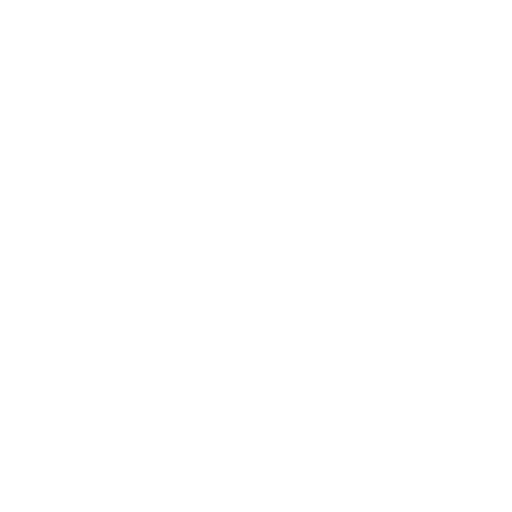
t = 0.00 s
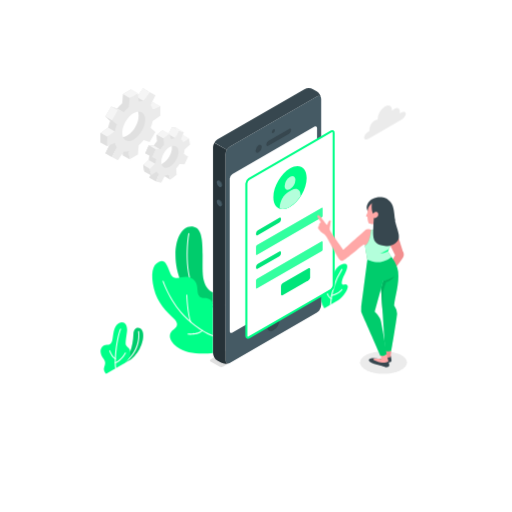
t = 1.00 s
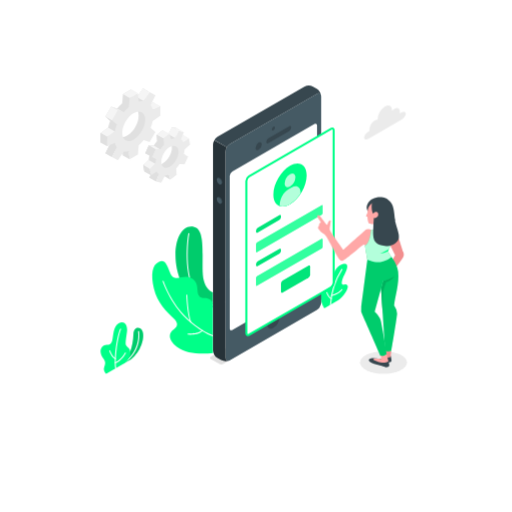
t = 1.19 s
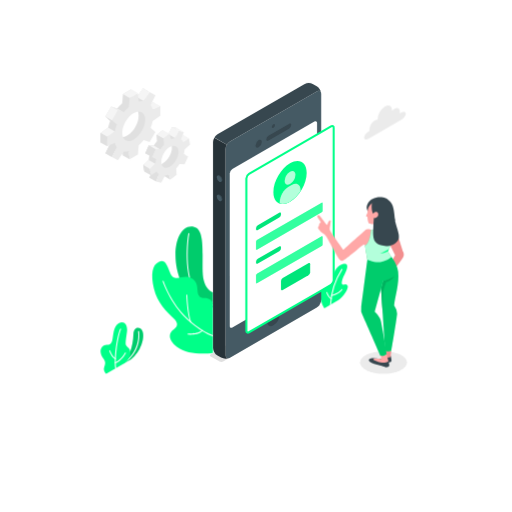
t = 1.38 s
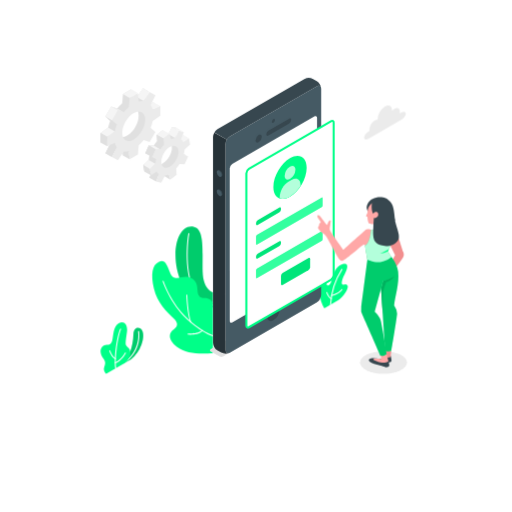
t = 1.75 s
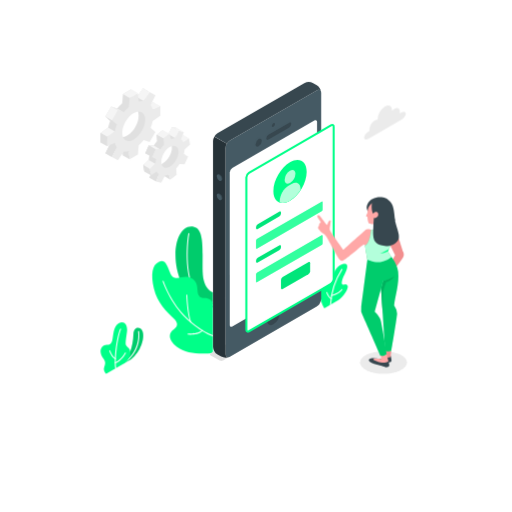
t = 2.05 s

The animated SVG that drew these frames (rendered in a browser with its animation timeline set to each time). Animation: 6 CSS @keyframes rules; one cycle of 2.50 s, repeats indefinitely.

<svg class="animated" id="freepik_stories-mobile-login" xmlns="http://www.w3.org/2000/svg" viewBox="0 0 500 500" version="1.1" xmlns:xlink="http://www.w3.org/1999/xlink" xmlns:svgjs="http://svgjs.com/svgjs"><style>svg#freepik_stories-mobile-login:not(.animated) .animable {opacity: 0;}svg#freepik_stories-mobile-login.animated #freepik--Floor--inject-2 {animation: 1s 1 forwards cubic-bezier(.36,-0.01,.5,1.38) lightSpeedRight;animation-delay: 0s;}svg#freepik_stories-mobile-login.animated #freepik--Shadow--inject-2 {animation: 1s 1 forwards cubic-bezier(.36,-0.01,.5,1.38) fadeIn;animation-delay: 0s;}svg#freepik_stories-mobile-login.animated #freepik--Plants--inject-2 {animation: 1s 1 forwards cubic-bezier(.36,-0.01,.5,1.38) lightSpeedRight;animation-delay: 0s;}svg#freepik_stories-mobile-login.animated #freepik--Gear--inject-2 {animation: 1s 1 forwards cubic-bezier(.36,-0.01,.5,1.38) lightSpeedLeft;animation-delay: 0s;}svg#freepik_stories-mobile-login.animated #freepik--Device--inject-2 {animation: 1s 1 forwards cubic-bezier(.36,-0.01,.5,1.38) lightSpeedRight,1.5s Infinite  linear floating;animation-delay: 0s,1s;}svg#freepik_stories-mobile-login.animated #freepik--Character--inject-2 {animation: 1s 1 forwards cubic-bezier(.36,-0.01,.5,1.38) zoomIn;animation-delay: 0s;}svg#freepik_stories-mobile-login.animated #freepik--Cloud--inject-2 {animation: 1s 1 forwards cubic-bezier(.36,-0.01,.5,1.38) zoomOut;animation-delay: 0s;}            @keyframes lightSpeedRight {              from {                transform: translate3d(50%, 0, 0) skewX(-20deg);                opacity: 0;              }              60% {                transform: skewX(10deg);                opacity: 1;              }              80% {                transform: skewX(-2deg);              }              to {                opacity: 1;                transform: translate3d(0, 0, 0);              }            }                    @keyframes fadeIn {                0% {                    opacity: 0;                }                100% {                    opacity: 1;                }            }                    @keyframes lightSpeedLeft {              from {                transform: translate3d(-50%, 0, 0) skewX(20deg);                opacity: 0;              }              60% {                transform: skewX(-10deg);                opacity: 1;              }              80% {                transform: skewX(2deg);              }              to {                opacity: 1;                transform: translate3d(0, 0, 0);              }            }                    @keyframes floating {                0% {                    opacity: 1;                    transform: translateY(0px);                }                50% {                    transform: translateY(-10px);                }                100% {                    opacity: 1;                    transform: translateY(0px);                }            }                    @keyframes zoomIn {                0% {                    opacity: 0;                    transform: scale(0.5);                }                100% {                    opacity: 1;                    transform: scale(1);                }            }                    @keyframes zoomOut {                0% {                    opacity: 0;                    transform: scale(1.5);                }                100% {                    opacity: 1;                    transform: scale(1);                }            }        .animator-hidden { display: none; }</style><g id="freepik--Floor--inject-2" class="animable animator-hidden" style="transform-origin: 250px 329.777px;"><path d="M125.23,389.24c68.91,32.84,180.63,32.85,249.54,0s68.9-86.09,0-118.93-180.63-32.84-249.54,0S56.33,356.4,125.23,389.24Z" style="fill: rgb(245, 245, 245); transform-origin: 250px 329.777px;" id="el8pv7wzl10ul" class="animable"></path></g><g id="freepik--Shadow--inject-2" class="animable" style="transform-origin: 374.53px 354.02px;"><ellipse cx="374.53" cy="354.02" rx="22.98" ry="10.95" style="fill: rgb(235, 235, 235); transform-origin: 374.53px 354.02px;" id="elv0lpchskc6" class="animable"></ellipse></g><g id="freepik--Plants--inject-2" class="animable" style="transform-origin: 218.959px 293.123px;"><path d="M120,355.59l8.13-4.69a32.54,32.54,0,0,0,10-14.07c2.51-6.92,2.16-12.18.36-14.82-2.21-3.25-7.94-2.68-8.17,4.16C129.84,339.65,125.91,349,120,355.59Z" style="fill: #00FF88; transform-origin: 129.963px 337.842px;" id="el51chtypj2gf" class="animable"></path><g id="elnxap8z6pg9"><path d="M120,355.59l8.13-4.69a32.54,32.54,0,0,0,10-14.07c2.51-6.92,2.16-12.18.36-14.82-2.21-3.25-7.94-2.68-8.17,4.16C129.84,339.65,125.91,349,120,355.59Z" style="opacity: 0.2; transform-origin: 129.963px 337.842px;" class="animable" id="eliiapi1b8mu"></path></g><path d="M120,356.09a.5.5,0,0,1-.28-.91c18.8-13,15.16-31.13,15.12-31.31a.5.5,0,1,1,1-.21c0,.19,3.84,18.94-15.52,32.34A.52.52,0,0,1,120,356.09Z" style="fill: rgb(255, 255, 255); transform-origin: 127.828px 339.672px;" id="elemaq39cx58" class="animable"></path><path d="M103.71,365s-2.83-2.3-2.15-5.42,2.51-5.36-.62-9.38-4-9.38-.26-12.28c2.85-2.25,7.3.93,8.9-5,1.18-4.34.78-13.95,6.31-17.15s9,1.62,8.13,8.14c-.76,5.83-1.84,11.44-1,13,1.62,3,4.39,2.59,4.26,8.07-.11,5.1-4.94,9.32-4.94,9.32Z" style="fill: #00FF88; transform-origin: 112.75px 339.878px;" id="eldkqej45jkrq" class="animable"></path><path d="M113,360.11a.51.51,0,0,1-.5-.44c-1.43-11.85,2-32.31,4.8-38.39A.5.5,0,0,1,118,321a.49.49,0,0,1,.24.66c-2.77,6-6.08,26.52-4.71,37.85a.5.5,0,0,1-.44.55Z" style="fill: rgb(255, 255, 255); transform-origin: 115.227px 340.527px;" id="elbaepxe4ec2" class="animable"></path><path d="M112.73,350.88a.42.42,0,0,1-.22-.05c-3.47-1.69-5.67-7.72-5.76-8a.5.5,0,1,1,.94-.34c0,.06,2.15,5.9,5.26,7.41a.5.5,0,0,1-.22.95Z" style="fill: rgb(255, 255, 255); transform-origin: 109.974px 346.514px;" id="elhbs929zxhjv" class="animable"></path><path d="M112.67,354.88a.49.49,0,0,1-.46-.32.5.5,0,0,1,.27-.65c5.84-2.34,9.48-9.29,9.52-9.37a.5.5,0,0,1,.89.46c-.16.3-3.85,7.36-10,9.84A.43.43,0,0,1,112.67,354.88Z" style="fill: rgb(255, 255, 255); transform-origin: 117.559px 349.575px;" id="elk1lqpvde41m" class="animable"></path><path d="M316.8,301.08S312.43,294,312,286.31s1.26-10.89,3.58-11.81,2.5,1.91,3.69,3.58,3.62.72,4.52-4.49,4.18-14,11-15.71c7.5-1.86,3.48,6.94,1.59,10.37s-3.35,8.11-2.11,9.38,3.17-1.08,5,1.1c2.23,2.63-4.7,12.1-8.68,14.39Z" style="fill: #00FF88; transform-origin: 325.818px 279.352px;" id="eleqsut6mpks" class="animable"></path><path d="M322.79,298.11h0a.5.5,0,0,1-.48-.52,72,72,0,0,1,11.2-34.8.49.49,0,0,1,.7-.11.5.5,0,0,1,.11.69,71.08,71.08,0,0,0-11,34.27A.5.5,0,0,1,322.79,298.11Z" style="fill: rgb(255, 255, 255); transform-origin: 328.361px 280.345px;" id="el2ncnywhd6k" class="animable"></path><path d="M323.36,292.2a.53.53,0,0,1-.24-.06c-2.8-1.55-4.35-6.15-4.41-6.34a.5.5,0,0,1,.31-.64.5.5,0,0,1,.63.32s1.5,4.43,4,5.78a.51.51,0,0,1,.19.68A.49.49,0,0,1,323.36,292.2Z" style="fill: rgb(255, 255, 255); transform-origin: 321.291px 288.669px;" id="el87t7g249d8v" class="animable"></path><path d="M323.85,289.17a.5.5,0,0,1-.48-.38.49.49,0,0,1,.36-.6c7.22-1.83,9.72-5.61,9.74-5.65a.5.5,0,0,1,.85.54c-.11.17-2.71,4.14-10.34,6.08Z" style="fill: rgb(255, 255, 255); transform-origin: 328.876px 285.739px;" id="elyzesvofe52" class="animable"></path><path d="M208,285.54s-9.59-2.34-10.09-20.3c-.53-19.38,2.35-42-9-43.83s-17.65,12-17.51,28.15c.13,14.14,5.83,44.84,36.56,50.86Z" style="fill: #00FF88; transform-origin: 189.699px 260.833px;" id="el1k8srs2jaaz" class="animable"></path><g id="ell6jf3rueqcp"><path d="M208,285.54s-9.59-2.34-10.09-20.3c-.53-19.38,2.35-42-9-43.83s-17.65,12-17.51,28.15c.13,14.14,5.83,44.84,36.56,50.86Z" style="opacity: 0.2; transform-origin: 189.699px 260.833px;" class="animable" id="elmlzggzbrte"></path></g><path d="M208,298.58h-.09c-6.91-1.26-12.54-5.07-16.73-11.31-12.42-18.53-8.51-53.13-7.22-59.17a.51.51,0,0,1,.59-.39.52.52,0,0,1,.39.6c-1.27,6-5.16,40.16,7.07,58.4a24.12,24.12,0,0,0,16.08,10.88.5.5,0,0,1,.4.59A.49.49,0,0,1,208,298.58Z" style="fill: rgb(255, 255, 255); transform-origin: 195.424px 263.141px;" id="el5ipk7f7pgvo" class="animable"></path><path d="M208,344.67c-9.91,1.34-26,1.32-35.29-6s-7.35-13.62-3.78-16.25,6.67-5.63.53-11.47-16-15.22-19.2-29.29-1.62-22.87,4.66-25.8c6.09-2.84,7.7,1.68,11.43,11s12.12,1.33,19.3,4.24,6.89,8.67,7.34,13.62,2.82,6.32,6.89,6.32,8.12,2.34,8.12,7Z" style="fill: #00FF88; transform-origin: 178.325px 300.184px;" id="elqt72o0ixwlc" class="animable"></path><path d="M208,328.33a.3.3,0,0,1-.13,0c-.43-.12-10.68-3.1-25.61-16.81-15.9-14.6-23.4-36.5-23.48-36.72a.51.51,0,0,1,.32-.63.5.5,0,0,1,.63.31c.07.22,7.5,21.88,23.21,36.3,14.72,13.53,25.09,16.56,25.2,16.59a.5.5,0,0,1,.34.62A.49.49,0,0,1,208,328.33Z" style="fill: rgb(255, 255, 255); transform-origin: 183.629px 301.241px;" id="el08rjbwx9betf" class="animable"></path><path d="M186.43,315a.48.48,0,0,1-.46-.32c-3.21-8.24-3.94-25.87-4-26.62a.51.51,0,0,1,.48-.52.53.53,0,0,1,.52.48c0,.18.75,18.21,3.9,26.3a.5.5,0,0,1-.29.65A.52.52,0,0,1,186.43,315Z" style="fill: rgb(255, 255, 255); transform-origin: 184.437px 301.27px;" id="elkimob9lcrvb" class="animable"></path><path d="M186.35,326.85a23.62,23.62,0,0,1-2.76-.14.5.5,0,1,1,.12-1c.09,0,9.4,1.06,13.67-3.29a.5.5,0,1,1,.71.7C195,326.31,189.61,326.85,186.35,326.85Z" style="fill: rgb(255, 255, 255); transform-origin: 190.703px 324.547px;" id="elisrn9nfp7j" class="animable"></path></g><g id="freepik--Gear--inject-2" class="animable" style="transform-origin: 141.93px 132.29px;"><path d="M179.15,137.49l-1.08-6.23-5.56,3.66a7.71,7.71,0,0,0-2.11-2.57l2.66-7.2-5-1.11-3.66,7a13.63,13.63,0,0,0-3.81,1.24L159,127l-5.94,4.67.39,6.2a33.37,33.37,0,0,0-3.28,4.34l-4.9-.25-3.44,7.71,4.21,1.8a24.68,24.68,0,0,0-.83,4.88l-5.35,4.92,1.07,6.24,5.57-3.66a7.56,7.56,0,0,0,2.11,2.56L146,173.62l5,1.1,5.24-5.1c1.21-.19.91-2.47,2.23-3.12l1.59,5.26,5.93-4.66-.15-2.44c1.2-1.34,5.74-4.29,6.72-5.83l1.23-2,3.44-7.71-1.6-2.9-1.78-3.78ZM161,158c-4.56,3.58-6,4.37-6.77-.42s1.84-12.07,6.4-15.66,6.3-3.84,7.12.94S165.57,154.46,161,158Z" style="fill: rgb(224, 224, 224); transform-origin: 159.505px 149.38px;" id="eld0e3pv26g0w" class="animable"></path><polygon points="168.1 124.04 174.59 127.78 170.93 134.76 164.44 131.02 168.1 124.04" style="fill: rgb(245, 245, 245); transform-origin: 169.515px 129.4px;" id="ele6dhz7iy51j" class="animable"></polygon><polygon points="184.56 135 179 138.66 172.51 134.92 178.07 131.26 184.56 135" style="fill: rgb(245, 245, 245); transform-origin: 178.535px 134.96px;" id="elaarhueiicvg" class="animable"></polygon><polygon points="183.67 152.83 179.46 151.04 172.97 147.3 177.18 149.09 183.67 152.83" style="fill: rgb(224, 224, 224); transform-origin: 178.32px 150.065px;" id="elxqqxs7pk1xb" class="animable"></polygon><polygon points="145.99 173.62 152.48 177.35 155.14 170.15 148.65 166.41 145.99 173.62" style="fill: rgb(224, 224, 224); transform-origin: 150.565px 171.88px;" id="elcpnjd2fmdon" class="animable"></polygon><polygon points="166.49 175.5 160.01 171.76 158.42 166.5 164.91 170.24 166.49 175.5" style="fill: rgb(224, 224, 224); transform-origin: 162.455px 171px;" id="el4rcvzt6rfq3" class="animable"></polygon><path d="M185.63,141.23,184.56,135,179,138.66a7.74,7.74,0,0,0-2.12-2.57l2.66-7.2-4.95-1.11-3.67,7a13.63,13.63,0,0,0-3.81,1.24l-1.58-5.26-5.94,4.67.39,6.2A33.37,33.37,0,0,0,156.7,146l-4.91-.25-3.44,7.71,4.21,1.8a25.4,25.4,0,0,0-.83,4.89L146.39,165l1.07,6.24,5.56-3.66a7.7,7.7,0,0,0,2.12,2.56l-2.66,7.2,5,1.11,3.66-7a13.31,13.31,0,0,0,3.82-1.25l1.58,5.26,5.94-4.66-.39-6.2a33.37,33.37,0,0,0,3.28-4.34l4.91.24,3.44-7.71L179.45,151a24.81,24.81,0,0,0,.84-4.89ZM167.5,161.78c-4.55,3.58-8.91,2.61-9.74-2.17s2.2-11.57,6.76-15.15,8.91-2.6,9.74,2.18S172.06,158.2,167.5,161.78Z" style="fill: rgb(235, 235, 235); transform-origin: 166.01px 153.115px;" id="eldp5iodl0w35" class="animable"></path><polygon points="165.53 130.74 159.04 127 153.1 131.67 159.59 135.41 165.53 130.74" style="fill: rgb(245, 245, 245); transform-origin: 159.315px 131.205px;" id="elpspuxe0xcb8" class="animable"></polygon><polygon points="153.1 131.67 153.49 137.87 159.98 141.61 159.59 135.41 153.1 131.67" style="fill: rgb(224, 224, 224); transform-origin: 156.54px 136.64px;" id="ele0jzv50bf97" class="animable"></polygon><polygon points="156.7 145.95 150.21 142.21 145.31 141.97 151.79 145.71 156.7 145.95" style="fill: rgb(245, 245, 245); transform-origin: 151.005px 143.96px;" id="elv361brktm3" class="animable"></polygon><polygon points="145.31 141.97 141.87 149.67 148.35 153.41 151.79 145.71 145.31 141.97" style="fill: rgb(224, 224, 224); transform-origin: 146.83px 147.69px;" id="el5i5lrpod756" class="animable"></polygon><polygon points="151.73 160.09 145.25 156.35 139.9 161.27 146.38 165.01 151.73 160.09" style="fill: rgb(245, 245, 245); transform-origin: 145.815px 160.68px;" id="eldl67k3aqo6" class="animable"></polygon><polygon points="147.46 171.25 140.97 167.51 139.9 161.27 146.38 165.01 147.46 171.25" style="fill: rgb(224, 224, 224); transform-origin: 143.68px 166.26px;" id="elxns282tzdv" class="animable"></polygon><polygon points="174.59 127.78 168.1 124.04 173.06 125.15 179.54 128.89 174.59 127.78" style="fill: rgb(245, 245, 245); transform-origin: 173.82px 126.465px;" id="elyolelmwf5se" class="animable"></polygon><path d="M150.09,109.21V99.9l-7.41,3.34a13.36,13.36,0,0,0-2-4.41l4.67-9.41-5.7-3.29-5.82,8.75a13.21,13.21,0,0,0-4.82.47l-.82-8.09-8.06,4.66-.81,9a39.68,39.68,0,0,0-4.82,5.1l-5.82-2-5.7,9.88,4.66,4a40.21,40.21,0,0,0-2,6.72l-7.41,5.21v9.32l7.41-3.34a13.36,13.36,0,0,0,2,4.41L103,149.64l5.7,3.29,5.82-8.75a13.23,13.23,0,0,0,4.82-.47l.81,8.09,8.06-4.66.82-9a15.2,15.2,0,0,0,6.46-4.54l4.18,1.47,5.7-9.87-3.5-3a20.81,20.81,0,0,0,.83-7.73Zm-25.93,23.26c-6.18,3.57-10,1-10-6.11s5.11-15.9,11.3-19.47,9.93-1,9.93,6.17S130.35,128.89,124.16,132.47Z" style="fill: rgb(224, 224, 224); transform-origin: 124.16px 119.53px;" id="eliji10wruz" class="animable"></path><polygon points="146.13 89.86 139.65 86.13 133.83 94.88 140.31 98.62 146.13 89.86" style="fill: rgb(245, 245, 245); transform-origin: 139.98px 92.375px;" id="elrzayqurf99g" class="animable"></polygon><polygon points="156.58 103.64 150.09 99.9 142.68 103.24 149.17 106.98 156.58 103.64" style="fill: rgb(245, 245, 245); transform-origin: 149.63px 103.44px;" id="el3bbuhoqnoxp" class="animable"></polygon><polygon points="126.61 155.54 120.13 151.8 119.32 143.71 125.8 147.45 126.61 155.54" style="fill: rgb(224, 224, 224); transform-origin: 122.965px 149.625px;" id="ell4tx6mkpnhm" class="animable"></polygon><polygon points="102.97 149.64 109.46 153.38 114.13 143.97 107.64 140.23 102.97 149.64" style="fill: rgb(224, 224, 224); transform-origin: 108.55px 146.805px;" id="eleg3m85gbm1" class="animable"></polygon><path d="M156.58,113v-9.31L149.17,107a13.17,13.17,0,0,0-2-4.41l4.67-9.41-5.7-3.3-5.82,8.76a13,13,0,0,0-4.82.47L134.68,91l-8.06,4.66-.82,9a40.38,40.38,0,0,0-4.82,5.1l-5.82-2-5.7,9.88,4.67,4a39.29,39.29,0,0,0-2,6.72l-7.41,5.21v9.32l7.41-3.34a13.16,13.16,0,0,0,2,4.41l-4.67,9.41,5.7,3.29,5.82-8.75a13.21,13.21,0,0,0,4.82-.47l.82,8.09,8.06-4.66.81-9a39.68,39.68,0,0,0,4.82-5.1l5.82,2,5.7-9.87-4.67-4a39.34,39.34,0,0,0,2-6.72Zm-25.93,23.26c-6.19,3.57-11.21.67-11.21-6.47s5-15.83,11.21-19.41,11.2-.67,11.2,6.47S136.83,132.63,130.65,136.21Z" style="fill: rgb(235, 235, 235); transform-origin: 130.65px 123.27px;" id="elafrkm39hhgm" class="animable"></path><polygon points="114.5 106.04 120.98 109.78 115.16 107.75 108.68 104 114.5 106.04" style="fill: rgb(240, 240, 240); transform-origin: 114.83px 106.89px;" id="elkxh5isgu6tg" class="animable"></polygon><g id="elrj0n0rztp"><rect x="103.37" y="107.07" width="11.41" height="7.49" style="fill: rgb(245, 245, 245); transform-origin: 109.075px 110.815px; transform: rotate(-60.02deg);" class="animable" id="elfvuaxxqd3pf"></rect></g><polygon points="102.97 113.88 109.46 117.62 114.13 121.64 107.64 117.91 102.97 113.88" style="fill: rgb(224, 224, 224); transform-origin: 108.55px 117.76px;" id="elbth6xnvlcvb" class="animable"></polygon><polygon points="105.64 124.63 112.13 128.37 104.72 133.58 98.23 129.84 105.64 124.63" style="fill: rgb(245, 245, 245); transform-origin: 105.18px 129.105px;" id="el3ddepp02f12" class="animable"></polygon><polygon points="98.23 129.84 104.72 133.58 104.72 142.9 98.23 139.16 98.23 129.84" style="fill: rgb(224, 224, 224); transform-origin: 101.475px 136.37px;" id="elnaad4nhh808" class="animable"></polygon><polygon points="134.68 91 128.19 87.26 120.13 91.92 126.61 95.66 134.68 91" style="fill: rgb(245, 245, 245); transform-origin: 127.405px 91.46px;" id="elq4jo15y52rb" class="animable"></polygon></g><g id="freepik--Device--inject-2" class="animable" style="transform-origin: 265.916px 222.301px;"><path d="M217.88,358.05l94-54.28a1.06,1.06,0,0,0,0-2l-8.69-5a3.86,3.86,0,0,0-3.47,0L205.69,351a1.06,1.06,0,0,0,0,2l8.72,5A3.86,3.86,0,0,0,217.88,358.05Z" style="fill: rgb(224, 224, 224); transform-origin: 258.785px 327.398px;" id="elj2b84fo6uj" class="animable"></path><path d="M309.3,94.2l-84.76,48.94a9.58,9.58,0,0,0-4.33,7.5V351.71c0,2.76,1.94,3.88,4.33,2.5l84.76-48.94a9.55,9.55,0,0,0,4.33-7.5V96.7C313.63,93.94,311.7,92.82,309.3,94.2Z" style="fill: rgb(69, 90, 100); transform-origin: 266.92px 224.205px;" id="eljgkuli1vp6o" class="animable"></path><path d="M224.54,143.14,309.3,94.2c2.14-1.24,3.91-.47,4.27,1.68a9.68,9.68,0,0,0-4.27-6.68l-3.52-2a9.57,9.57,0,0,0-8.66,0L212.35,136.1a8.91,8.91,0,0,0-3.06,3.23l12.19,7A8.75,8.75,0,0,1,224.54,143.14Z" style="fill: rgb(55, 71, 79); transform-origin: 261.43px 116.247px;" id="el3vzgmyb5i8u" class="animable"></path><path d="M208,344.67a9.58,9.58,0,0,0,4.33,7.5l3.53,2a9.7,9.7,0,0,0,7.92.34c-2,.78-3.59-.37-3.59-2.84V150.64a8.8,8.8,0,0,1,1.27-4.27l-12.19-7A8.91,8.91,0,0,0,208,143.6Z" style="fill: rgb(38, 50, 56); transform-origin: 215.89px 247.282px;" id="elppxfhisjx9" class="animable"></path><path d="M226.87,169.93,307,123.68c1.44-.82,2.6-.15,2.6,1.5V274a5.73,5.73,0,0,1-2.6,4.5l-80.1,46.25c-1.44.83-2.6.16-2.6-1.5V174.43A5.74,5.74,0,0,1,226.87,169.93Z" style="fill: rgb(255, 255, 255); transform-origin: 266.95px 224.218px;" id="elurshzf6cg4" class="animable"></path><path d="M266.92,126.29a3.38,3.38,0,0,0-1.52,2.64c0,1,.68,1.37,1.52.88a3.35,3.35,0,0,0,1.52-2.64C268.44,126.2,267.76,125.81,266.92,126.29Z" style="fill: rgb(55, 71, 79); transform-origin: 266.92px 128.055px;" id="el9t1naf45stg" class="animable"></path><path d="M266.92,308.74a13.3,13.3,0,0,0-6,10.42c0,3.83,2.69,5.39,6,3.47a13.31,13.31,0,0,0,6-10.42C272.94,308.38,270.24,306.82,266.92,308.74Z" style="fill: rgb(55, 71, 79); transform-origin: 266.92px 315.685px;" id="elor99evc7og8" class="animable"></path><path d="M252.53,141.77a6.73,6.73,0,0,0-3,5.28c0,1.94,1.36,2.73,3,1.76a6.73,6.73,0,0,0,3.05-5.28C255.58,141.59,254.22,140.8,252.53,141.77Z" style="fill: rgb(55, 71, 79); transform-origin: 252.555px 145.29px;" id="el91y66vwidn" class="animable"></path><path d="M260,141.11c0,1.3,1,1.79,2.17,1.1l20-11.57a4.64,4.64,0,0,0,2.17-3.6c0-1.29-1-1.78-2.17-1.09l-20,11.57A4.64,4.64,0,0,0,260,141.11Z" style="fill: rgb(55, 71, 79); transform-origin: 272.17px 134.08px;" id="el9lp6fbsbe7k" class="animable"></path><path d="M214.76,176.37a5.39,5.39,0,0,1,2.44,4.22c0,1.56-1.09,2.19-2.44,1.41a5.4,5.4,0,0,1-2.43-4.22C212.33,176.23,213.42,175.6,214.76,176.37Z" style="fill: rgb(55, 71, 79); transform-origin: 214.765px 179.188px;" id="elzw37oihlh4k" class="animable"></path><path d="M214.76,195.15a5.39,5.39,0,0,1,2.44,4.22c0,1.55-1.09,2.18-2.44,1.41a5.4,5.4,0,0,1-2.43-4.22C212.33,195,213.42,194.37,214.76,195.15Z" style="fill: rgb(55, 71, 79); transform-origin: 214.765px 197.962px;" id="el2hrcxru2ifo" class="animable"></path><path d="M214,176.75a5.39,5.39,0,0,1,2.44,4.22c0,1.55-1.09,2.18-2.44,1.41a5.39,5.39,0,0,1-2.44-4.22C211.57,176.6,212.66,176,214,176.75Z" style="fill: rgb(69, 90, 100); transform-origin: 214px 179.568px;" id="eltg3etjfgd9b" class="animable"></path><path d="M214,195.52a5.39,5.39,0,0,1,2.44,4.23c0,1.55-1.09,2.18-2.44,1.4a5.36,5.36,0,0,1-2.44-4.22C211.57,195.38,212.66,194.75,214,195.52Z" style="fill: rgb(69, 90, 100); transform-origin: 214px 198.338px;" id="elxgml9uj80ak" class="animable"></path><path d="M325.82,129.89c0-1.66-1.16-2.33-2.6-1.5l-9.59,5.53-70.51,40.72a5.73,5.73,0,0,0-2.6,4.5V327.92c0,1.66,1.16,2.33,2.6,1.5l70.54-40.73,9.56-5.52a5.73,5.73,0,0,0,2.6-4.5Z" style="fill: rgb(255, 255, 255); transform-origin: 283.17px 228.905px;" id="el1fg91tt004li" class="animable"></path><path d="M326.82,129.89a2.57,2.57,0,0,0-4.1-2.37l-9.15,5.29h0l-70.95,41a6.66,6.66,0,0,0-3.1,5.37V327.92a2.77,2.77,0,0,0,1.26,2.55,2.29,2.29,0,0,0,1.18.31,3.42,3.42,0,0,0,1.66-.49l71-41h0l9.13-5.27a6.75,6.75,0,0,0,3.1-5.37ZM313.59,287.58l0,0-.82.48h0l-70.11,40.48a1,1,0,0,1-.84.18c-.13-.08-.26-.36-.26-.82V179.14a4.81,4.81,0,0,1,2.1-3.64L313.7,135h0l10-5.79a1,1,0,0,1,.84-.18c.13.08.26.36.26.82V278.67a4.81,4.81,0,0,1-2.1,3.64l-9.13,5.27Z" style="fill: #00FF88; transform-origin: 283.181px 228.89px;" id="el8ltkugkcohi" class="animable"></path><path d="M283.17,164.46c9-5.18,16.25-1,16.25,9.39s-7.28,23-16.25,28.14-16.25,1-16.25-9.38S274.2,169.65,283.17,164.46Z" style="fill: #00FF88; transform-origin: 283.17px 183.216px;" id="el3rc0uux4ocq" class="animable"></path><path d="M283.17,172.62c2.91-1.68,5.27-.32,5.27,3a11.65,11.65,0,0,1-5.27,9.13c-2.91,1.68-5.27.32-5.27-3A11.65,11.65,0,0,1,283.17,172.62Z" style="fill: #00FF88; transform-origin: 283.17px 178.685px;" id="elf7s6khb2t4" class="animable"></path><path d="M293.44,190.54c0-5.52-3.87-7.76-8.66-5l-3,1.73c-4.78,2.76-8.66,9.48-8.66,15v1.49c2.77.91,6.25.42,10-1.77a32,32,0,0,0,10.27-10.17Z" style="fill: #00FF88; transform-origin: 283.28px 194.276px;" id="elbx4y3xgw6hg" class="animable"></path><g id="el9nonx27olan"><path d="M283.17,172.62c2.91-1.68,5.27-.32,5.27,3a11.65,11.65,0,0,1-5.27,9.13c-2.91,1.68-5.27.32-5.27-3A11.65,11.65,0,0,1,283.17,172.62Z" style="fill: rgb(255, 255, 255); opacity: 0.7; transform-origin: 283.17px 178.685px;" class="animable" id="elkmfa2p3nsxk"></path></g><g id="elwoi6q3dmkq"><path d="M293.44,190.54c0-5.52-3.87-7.76-8.66-5l-3,1.73c-4.78,2.76-8.66,9.48-8.66,15v1.49c2.77.91,6.25.42,10-1.77a32,32,0,0,0,10.27-10.17Z" style="fill: rgb(255, 255, 255); opacity: 0.7; transform-origin: 283.28px 194.276px;" class="animable" id="el9sismf2qq"></path></g><path d="M251.73,224.84l20.91-12.07c1-.55,1.73-.11,1.73,1v.69a3.82,3.82,0,0,1-1.73,3l-20.91,12.07c-.95.55-1.73.1-1.73-1v-.69A3.83,3.83,0,0,1,251.73,224.84Z" style="fill: #00FF88; transform-origin: 262.185px 221.149px;" id="el2ayg7hgyrfz" class="animable"></path><g id="elmfhjeokgg5k"><path d="M251.73,224.84l20.91-12.07c1-.55,1.73-.11,1.73,1v.69a3.82,3.82,0,0,1-1.73,3l-20.91,12.07c-.95.55-1.73.1-1.73-1v-.69A3.83,3.83,0,0,1,251.73,224.84Z" style="opacity: 0.1; transform-origin: 262.185px 221.149px;" class="animable" id="el1rvtcojj9tp"></path></g><path d="M250.87,239.41l63.26-36.52c.47-.28.86-.06.86.5v7.38a1.94,1.94,0,0,1-.86,1.5l-63.26,36.52c-.48.28-.87.05-.87-.5v-7.38A1.92,1.92,0,0,1,250.87,239.41Z" style="fill: #00FF88; transform-origin: 282.495px 225.839px;" id="elgpa7wp93g1q" class="animable"></path><g id="el2s3rbk8vemd"><path d="M250.87,239.41l63.26-36.52c.47-.28.86-.06.86.5v7.38a1.94,1.94,0,0,1-.86,1.5l-63.26,36.52c-.48.28-.87.05-.87-.5v-7.38A1.92,1.92,0,0,1,250.87,239.41Z" style="fill: rgb(255, 255, 255); opacity: 0.2; transform-origin: 282.495px 225.839px;" class="animable" id="elgxqepbl4ks"></path></g><path d="M251.73,257.67l20.91-12.07c1-.55,1.73-.1,1.73,1v.69a3.81,3.81,0,0,1-1.73,3l-20.91,12.07c-.95.56-1.73.11-1.73-1v-.69A3.85,3.85,0,0,1,251.73,257.67Z" style="fill: #00FF88; transform-origin: 262.185px 253.983px;" id="eliuw6qi3hejj" class="animable"></path><g id="el49jv5rg4gl8"><path d="M251.73,257.67l20.91-12.07c1-.55,1.73-.1,1.73,1v.69a3.81,3.81,0,0,1-1.73,3l-20.91,12.07c-.95.56-1.73.11-1.73-1v-.69A3.85,3.85,0,0,1,251.73,257.67Z" style="opacity: 0.1; transform-origin: 262.185px 253.983px;" class="animable" id="elwaf521lem5b"></path></g><path d="M250.87,272.24l63.26-36.52c.47-.28.86-.05.86.5v7.38a1.94,1.94,0,0,1-.86,1.5l-63.26,36.52c-.48.28-.87.06-.87-.5v-7.38A1.92,1.92,0,0,1,250.87,272.24Z" style="fill: #00FF88; transform-origin: 282.495px 258.671px;" id="el8c5t2xvhxsm" class="animable"></path><g id="el1n0nayyl9pa"><path d="M250.87,272.24l63.26-36.52c.47-.28.86-.05.86.5v7.38a1.94,1.94,0,0,1-.86,1.5l-63.26,36.52c-.48.28-.87.06-.87-.5v-7.38A1.92,1.92,0,0,1,250.87,272.24Z" style="fill: rgb(255, 255, 255); opacity: 0.2; transform-origin: 282.495px 258.671px;" class="animable" id="eldc209hpskxk"></path></g><path d="M276.1,276.43l25-14.41c1-.56,1.74-.11,1.74,1v7.72a3.82,3.82,0,0,1-1.74,3l-25,14.42c-1,.55-1.73.1-1.73-1v-7.73A3.86,3.86,0,0,1,276.1,276.43Z" style="fill: #00FF88; transform-origin: 288.605px 275.087px;" id="elmwszcs6lve" class="animable"></path><g id="eltlg1addezw8"><path d="M276.1,276.43l25-14.41c1-.56,1.74-.11,1.74,1v7.72a3.82,3.82,0,0,1-1.74,3l-25,14.42c-1,.55-1.73.1-1.73-1v-7.73A3.86,3.86,0,0,1,276.1,276.43Z" style="opacity: 0.1; transform-origin: 288.605px 275.087px;" class="animable" id="elegoyhgw1tet"></path></g></g><g id="freepik--Character--inject-2" class="animable" style="transform-origin: 352.14px 275.567px;"><path d="M335.3,243.85s-12.28-16.94-13-19c-.57-1.52,0-3.78.18-4.83s.34-3.39.52-4c.3-1.14-1.17-.91-2,.13s-1.11,3.12-1.54,3.46-3.7-4.43-5.41-6.63-2.78-3.54-3.83-2.72c-.75.59-.19,1.87,1.05,3.75a33.77,33.77,0,0,1,2,3.15c.19.41-.83.44-1.38,1.29-.43.66,0,1.73-.6,2.24a1.89,1.89,0,0,0-.48,2.47,16.34,16.34,0,0,0,4.23,4.48c1.84,1.27,2.58,1.72,3.67,3.45s10.87,19.4,11.53,20.46,1.93,3.22,3.86,3.28,17.73-13.54,18.54-14.22c2.6-2.17,3.43-2.48,3.87-.53a19.25,19.25,0,0,1,.34,2.1c.31,2.48,2,11.34,2,11.34s8,3.87,14.57,2,8.79-4.66,8.79-4.66l-3.29-5.36c.89-2.21,5-11.17,6.33-17.44l-20.6-3.33c-.42-.09-1.1-.26-2-.49-1.13-.3-4-1.29-6.17.61-7.08,6.17-21.16,19-21.16,19" style="fill: rgb(255, 168, 167); transform-origin: 347.566px 233.024px;" id="el6ieqx0vdxq" class="animable"></path><path d="M376.14,347.79l-3.69,5.13a12.26,12.26,0,0,0,5.36,1.15c3.31.12,4.22-1,4.34-1.22.56-1.2-.31-3.36-.55-5.22Z" style="fill: rgb(55, 71, 79); transform-origin: 377.392px 350.854px;" id="elxvmfrnbddl8" class="animable"></path><path d="M372.66,350.46s-4.48-.29-7.57-.67-5.54,1.12-4.82,2.39,2.43,2.33,5.09,3.22c2.27.77,5,1.32,7.36,2s4,1.57,5.37,1.09c1.53-.53,2.19-1.14,2.06-2.26a48.54,48.54,0,0,0-1.24-4.72Z" style="fill: rgb(55, 71, 79); transform-origin: 370.155px 354.178px;" id="elgpmly54knbh" class="animable"></path><path d="M382.15,342.64s-.56,4.66-.6,5.66-4.55,1.32-5.41-.51l-.14-5.7Z" style="fill: rgb(242, 143, 143); transform-origin: 379.075px 345.599px;" id="elolohnm1sn8t" class="animable"></path><path d="M377.61,345.5l1.61,7.08s.15.86-3.53,1.41-9.46-1.93-10.45-2.43-1.1-1.51,2.52-1.31,4.9.21,4.9.21l-1.18-3.13Z" style="fill: rgb(255, 168, 167); transform-origin: 371.933px 349.785px;" id="elvoa3tpmdmd" class="animable"></path><path d="M385.19,228l2.55-.71s5.33,16.87,5.92,18.5,1.26,3.35.11,5.36c-1.37,2.39-8.58,12-8.58,12l-4.58-4.48,5.2-9.52-4.6-9.3Z" style="fill: rgb(242, 143, 143); transform-origin: 387.504px 245.22px;" id="el7ljoqvaq81q" class="animable"></path><path d="M359,206.09a7.52,7.52,0,0,1,.11-7.27c2.54-4.71,8.2-7,14.94-6.13,3.12.41,6.8,3,8.81,6.87,2.22,4.29,2.43,12.93,3,16.2Z" style="fill: rgb(55, 71, 79); transform-origin: 371.989px 204.134px;" id="elmsg861ay95p" class="animable"></path><path d="M358.82,207.94s-1.6,3.05-1.32,3.33a4.19,4.19,0,0,0,1.34.5Z" style="fill: rgb(255, 168, 167); transform-origin: 358.154px 209.855px;" id="elv608xdajuhs" class="animable"></path><path d="M363.68,198.3c-1.74,1.13-4.74,3.21-4.87,10.06-.14,7,.86,9.31,1.9,10.12.7.55,4.81.27,6.57-.14s6.83-2.92,8.66-6.73c2.15-4.48,1.71-11-1.48-13A11.14,11.14,0,0,0,363.68,198.3Z" style="fill: rgb(255, 168, 167); transform-origin: 368.032px 207.923px;" id="el9cgm9huokhd" class="animable"></path><path d="M382.15,250.82c3.08,4.8,6,9,6.64,14.42,1.32,11.39-3,24.41-3.93,32.84a15.19,15.19,0,0,1,2.9,8.22c0,3.49-5.61,36.34-5.61,36.34s-4.08,1.24-6.15-.55l-3.85-60.43,2-7.36Z" style="fill: #00FF88; transform-origin: 380.594px 296.939px;" id="el9f2uewudr7e" class="animable"></path><g id="elpgdg145i3pk"><path d="M382.15,250.82c3.08,4.8,6,9,6.64,14.42,1.32,11.39-3,24.41-3.93,32.84a15.19,15.19,0,0,1,2.9,8.22c0,3.49-5.61,36.34-5.61,36.34s-4.08,1.24-6.15-.55l-3.85-60.43,2-7.36Z" style="opacity: 0.2; transform-origin: 380.594px 296.939px;" class="animable" id="elohrf7onvkei"></path></g><path d="M372.15,281.66l2-7.36a49.13,49.13,0,0,0,11-4.37s-2.08,3.79-8.06,5.87L374,285.25l-.26,21.65Z" style="fill: #00FF88; transform-origin: 378.65px 288.415px;" id="el320zt286ksu" class="animable"></path><g id="elssc2xbjpnli"><path d="M372.15,281.66l2-7.36a49.13,49.13,0,0,0,11-4.37s-2.08,3.79-8.06,5.87L374,285.25l-.26,21.65Z" style="opacity: 0.3; transform-origin: 378.65px 288.415px;" class="animable" id="elzqf40txln8a"></path></g><path d="M382.15,250.82c1.65,2.7,5.59,7.3,4.75,11.73-1,5.36-3.9,9.13-12.72,11.75l-8.28,30s4.31,4,5.63,7.87,6.08,33.35,6.08,33.35-1.48,2.41-6.13,1.83c0,0-16.21-37-17.35-39.41a12,12,0,0,1-1.37-8.05c.51-3.88,6-46.35,6-46.35Z" style="fill: #00FF88; transform-origin: 369.793px 299.13px;" id="elffthebavi3b" class="animable"></path><g id="elfmtfg3xiyh4"><path d="M382.15,250.82c1.65,2.7,5.59,7.3,4.75,11.73-1,5.36-3.9,9.13-12.72,11.75l-8.28,30s4.31,4,5.63,7.87,6.08,33.35,6.08,33.35-1.48,2.41-6.13,1.83c0,0-16.21-37-17.35-39.41a12,12,0,0,1-1.37-8.05c.51-3.88,6-46.35,6-46.35Z" style="opacity: 0.2; transform-origin: 369.793px 299.13px;" class="animable" id="elvtq2pufxnhh"></path></g><path d="M385.19,228l-20.6-3.33c-.42-.09-1.1-.26-2-.49h0s-.88,12.92-6.17,15.88h0c.13.62.24,1.31.34,2.1.31,2.48,2,11.34,2,11.34s8,3.87,14.57,2,8.79-4.66,8.79-4.66l-3.29-5.36C379.75,243.25,383.89,234.29,385.19,228Z" style="fill: #00FF88; transform-origin: 370.805px 240.095px;" id="elmzm6ocof6oq" class="animable"></path><g id="el3k12wtge5vj"><path d="M385.19,228l-20.6-3.33c-.42-.09-1.1-.26-2-.49h0s-.88,12.92-6.17,15.88h0c.13.62.24,1.31.34,2.1.31,2.48,2,11.34,2,11.34s8,3.87,14.57,2,8.79-4.66,8.79-4.66l-3.29-5.36C379.75,243.25,383.89,234.29,385.19,228Z" style="fill: rgb(255, 255, 255); opacity: 0.7; transform-origin: 370.805px 240.095px;" class="animable" id="elbylj2oqg6h"></path></g><path d="M379.76,243.35a58.15,58.15,0,0,1-8.57,4.23,16.1,16.1,0,0,0,7.67-2.12Z" style="fill: #00FF88; transform-origin: 375.475px 245.465px;" id="el6kdpn2byyvi" class="animable"></path><path d="M363.17,198.64s-1,6.5,1.36,10.32c0,0,.88-2.59,3.07-2.1s2.31,3.38.77,5a3.19,3.19,0,0,1-3.24,1s-.35,4.7-.54,8.64-1.23,12.53,3.2,16,15.55,4.69,20.76-2.59c2.9-4.05-.95-11.21-2.74-19.24-1.65-7.38-2.58-18.32-10.41-20.08S363.17,198.64,363.17,198.64Z" style="fill: rgb(55, 71, 79); transform-origin: 376.279px 217.728px;" id="elfnifkjrxsjo" class="animable"></path></g><g id="freepik--Cloud--inject-2" class="animable" style="transform-origin: 375.91px 119.591px;"><path d="M391.9,109.83l-1.65,1a8.7,8.7,0,0,0,.23-1.79c0-3.35-2.35-4.7-5.25-3a9.26,9.26,0,0,0-2.33,2v0c0-4.5-3.16-6.33-7.06-4.08a15.61,15.61,0,0,0-7.06,12.23c0,.23,0,.45,0,.67a4.28,4.28,0,0,0-2.87.66,11.6,11.6,0,0,0-5.25,9.09,6.1,6.1,0,0,0,.13,1.26l-.88.51c-2.39,1.38-4.33,4.07-4.33,6s1.94,2.39,4.33,1l32-18.45c2.39-1.38,4.33-4.07,4.33-6S394.29,108.44,391.9,109.83Z" style="fill: rgb(235, 235, 235); transform-origin: 375.91px 119.591px;" id="el09hrq6fgr5bh" class="animable"></path></g><defs>     <filter id="active" height="200%">         <feMorphology in="SourceAlpha" result="DILATED" operator="dilate" radius="2"></feMorphology>                <feFlood flood-color="#32DFEC" flood-opacity="1" result="PINK"></feFlood>        <feComposite in="PINK" in2="DILATED" operator="in" result="OUTLINE"></feComposite>        <feMerge>            <feMergeNode in="OUTLINE"></feMergeNode>            <feMergeNode in="SourceGraphic"></feMergeNode>        </feMerge>    </filter>    <filter id="hover" height="200%">        <feMorphology in="SourceAlpha" result="DILATED" operator="dilate" radius="2"></feMorphology>                <feFlood flood-color="#ff0000" flood-opacity="0.5" result="PINK"></feFlood>        <feComposite in="PINK" in2="DILATED" operator="in" result="OUTLINE"></feComposite>        <feMerge>            <feMergeNode in="OUTLINE"></feMergeNode>            <feMergeNode in="SourceGraphic"></feMergeNode>        </feMerge>            <feColorMatrix type="matrix" values="0   0   0   0   0                0   1   0   0   0                0   0   0   0   0                0   0   0   1   0 "></feColorMatrix>    </filter></defs></svg>